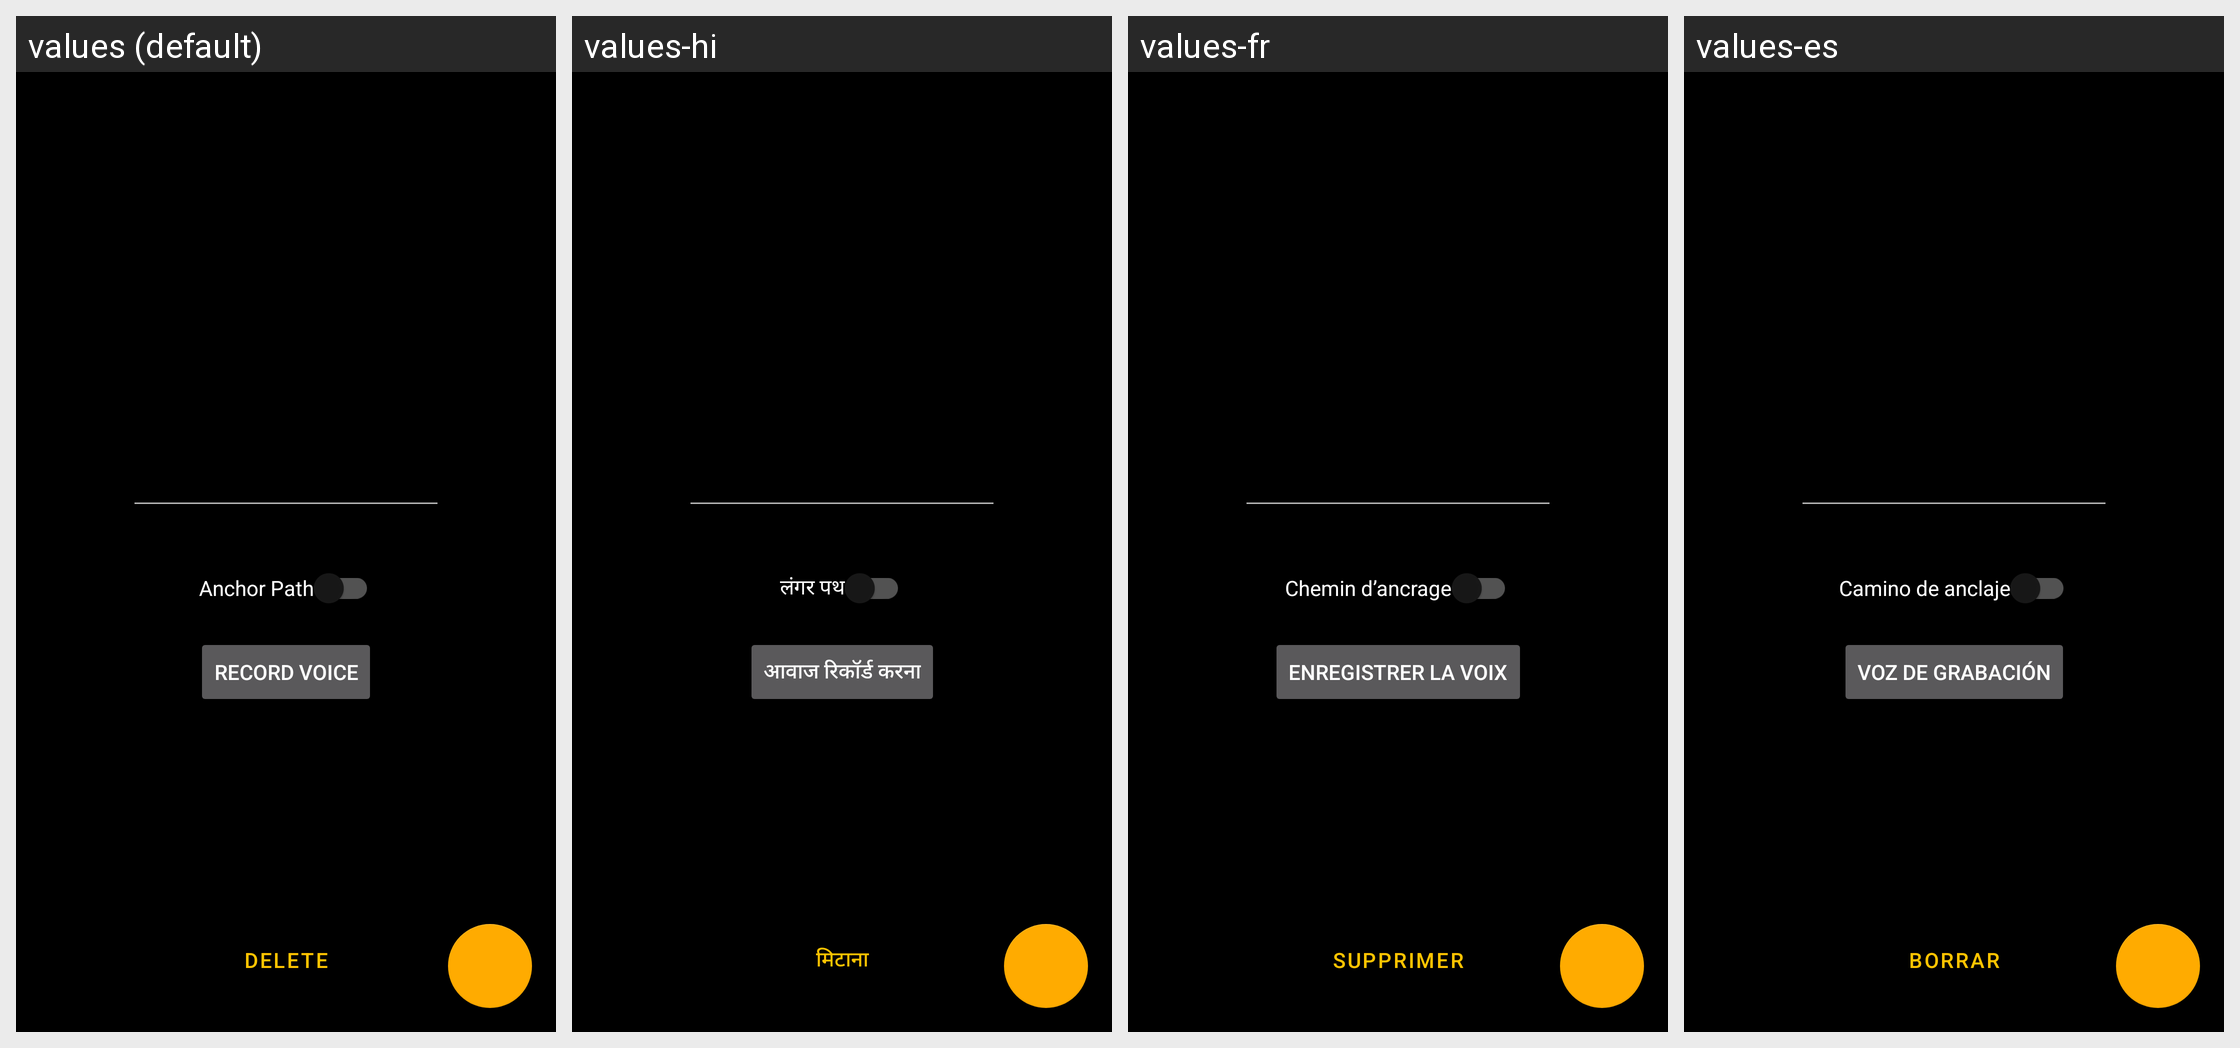

Here is an Android app screen in its default locale and in the app's own translations. Write out the translated-string differences for the strings that appear on this screen.
Android screen res/layout/fragment_path_detail.xml rendered under 4 locales, left to right: values (default), values-hi, values-fr, values-es. Device: Nexus 5 (rendered at 1080×1920; each locale shown at half size, 540×960, under a caption strip naming it); theme AppTheme.
Other locales in the repository, not shown: values-de.
Strings drawn on this screen, with the default value and each locale's value (text and hints the layout hard-codes, and strings that could not be matched under every locale, appear in the picture but are not listed):

delete
  values: Delete
  values-hi: मिटाना
  values-fr: Supprimer
  values-es: Borrar

anchor_path_title
  values: Anchor Path
  values-hi: लंगर पथ
  values-fr: Chemin d’ancrage
  values-es: Camino de anclaje

record_audio
  values: Record Voice
  values-hi: आवाज रिकॉर्ड करना
  values-fr: Enregistrer la voix
  values-es: Voz de grabación
